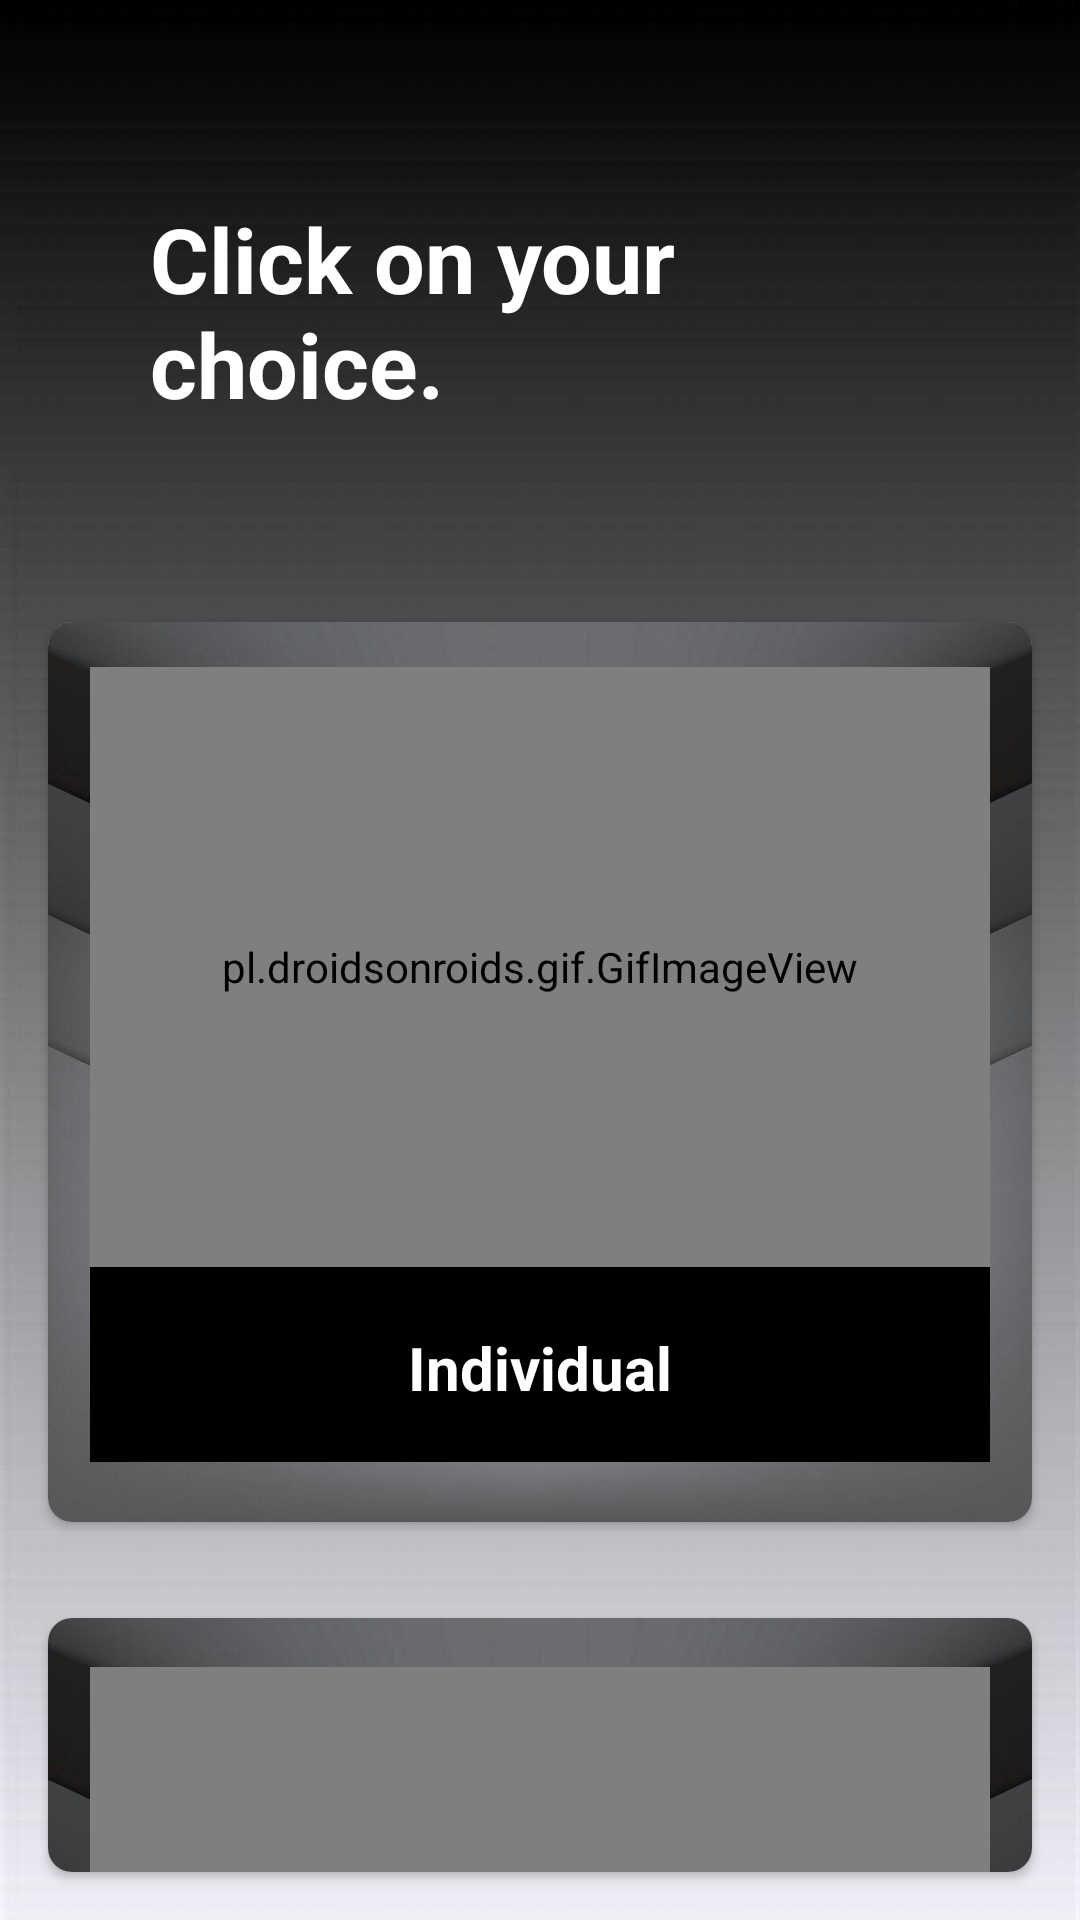

Produce the Android XML layout that renders to this screen, including the resource entries it uses.
<!-- AndroidManifest.xml: application theme Theme.EcoTracker -->
<!-- res/layout/activity_carbon_menu.xml -->
<?xml version="1.0" encoding="utf-8"?>
<RelativeLayout xmlns:android="http://schemas.android.com/apk/res/android"
    xmlns:app="http://schemas.android.com/apk/res-auto"
    xmlns:tools="http://schemas.android.com/tools"
    android:layout_width="match_parent"
android:background="@drawable/b3"
    android:layout_height="match_parent"
    tools:context=".carbonMenu">

    <TextView
        android:id="@+id/textView"
        android:layout_width="wrap_content"
        android:layout_height="wrap_content"
        android:text="Click on your choice."
        android:textStyle="bold"
        android:layout_centerHorizontal="true"
        android:textColor="@color/white"
        android:padding="50dp"
        android:layout_marginTop="16dp"
        android:textSize="30sp" />

    
    <androidx.cardview.widget.CardView
        android:id="@+id/cardIndividual"
        android:layout_width="match_parent"
        android:layout_height="wrap_content"
        android:layout_below="@id/textView"
        android:layout_marginStart="16dp"
        android:layout_marginTop="16dp"
        android:layout_marginEnd="16dp"
        android:layout_marginBottom="16dp"
        app:cardCornerRadius="8dp">

        <LinearLayout
            android:layout_width="match_parent"
            android:layout_height="300dp"
            android:gravity="center"
android:background="@drawable/b2"
            android:orientation="vertical">

            <pl.droidsonroids.gif.GifImageView
                android:id="@+id/imageIndividual"
                android:layout_width="300dp"
                android:layout_height="200dp"
                android:layout_marginTop="15dp"
                android:src="@drawable/individual"
                android:onClick="open_individual_activity"
                />


            <TextView
                android:id="@+id/textIndividual"
                android:layout_width="300dp"
                android:layout_height="wrap_content"
                android:text="Individual"
                android:textSize="20dp"
                android:background="@color/black"
                android:layout_marginBottom="20dp"
                android:padding="20dp"
                android:textStyle="bold"
                android:gravity="center"
                android:onClick="open_individual_activity"
                android:textColor="@color/white" />
        </LinearLayout>
    </androidx.cardview.widget.CardView>

    
    <androidx.cardview.widget.CardView
        android:id="@+id/cardIndustry"
        android:layout_width="match_parent"
        android:layout_height="wrap_content"
        android:layout_below="@id/cardIndividual"
        android:layout_marginStart="16dp"
        android:layout_marginTop="16dp"
        android:layout_marginEnd="16dp"
        android:background="@drawable/b2"
        android:layout_marginBottom="16dp"
        app:cardCornerRadius="8dp">

        <LinearLayout
            android:layout_width="match_parent"
            android:layout_height="300dp"
            android:gravity="center"
            android:background="@drawable/b2"
            android:orientation="vertical">

            <pl.droidsonroids.gif.GifImageView
                android:id="@+id/imageIndustry"
                android:layout_width="300dp"
                android:layout_height="200dp"
                android:src="@drawable/industtry"
                android:onClick="open_industry_activity"
                />


            <TextView
                android:id="@+id/textIndustry"
                android:layout_width="300dp"
                android:layout_height="wrap_content"
                android:text="Industry"
                android:textSize="20dp"
                android:padding="20dp"
                android:gravity="center"
                android:textStyle="bold"
                android:onClick="open_industry_activity"
                android:background="@color/black"
                android:textColor="@color/white" />
        </LinearLayout>
    </androidx.cardview.widget.CardView>



</RelativeLayout>
<!-- resources referenced by this layout -->
<resources>
  <color name="black">#000000</color>
  <color name="white">#FFFFFF</color>
  <!-- drawable b2: jpg bitmap (drawable, 66455 bytes) -->
  <!-- drawable b3: jpg bitmap (drawable, 73976 bytes) -->
  <!-- drawable individual: gif bitmap (drawable, 101933 bytes) -->
  <!-- drawable industtry: gif bitmap (drawable, 742786 bytes) -->
  <style name="Theme.EcoTracker" parent="Base.Theme.EcoTracker" />
  <style name="Base.Theme.EcoTracker" parent="Theme.Material3.DayNight.NoActionBar">
          
           <item name="colorPrimary">@color/black</item>
          <item name="colorPrimaryDark">@color/black</item>
                  <item name="colorAccent">@color/black</item>
      </style>
</resources>
